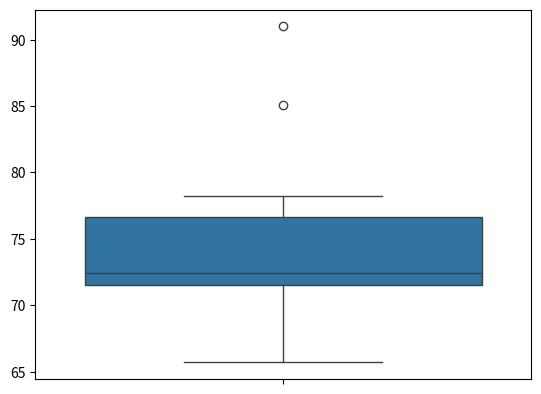

Here is the Python script that generated this plot:
import numpy as np
import matplotlib.pyplot as plt
import seaborn as sns
import math
import pandas as pd

#modelo de trabalho síncrono
data = np.array([94, 84.9, 82.6, 69.5, 80.1, 79.6, 81.4, 77.8, 81.7, 78.8, 73.2, 87.9, 87.9, 93.5, 82.3, 79.3, 78.3, 71.6, 88.6, 74.6, 74.1, 80.6])

# print(math.floor(min(data)), round(max(data)))

#modelo de trabalho assíncrono
data_2 = np.array([77.1, 71.7, 91, 72.2, 74.8, 85.1, 67.6, 69.9, 75.3, 71.7, 65.7, 72.6, 71.5, 78.2])

# bins: número pra dividir intervalo
# range: é o range né 

# plt.hist(data, 5, (round(min(data)), 95))
# plt.show()


# plt.hist(data_2, 5, (65, 95))
# plt.show()

# a função utiliza 
# sns.boxplot(data) # 
# plt.show()
# sns.boxplot(data_2) # 
# plt.show()

# sns.boxplot([data, data_2])
# plt.xticks([0,1], ['sync', 'async'])
# plt.xlabel(['work type'])
# plt.ylabel('houry')
# plt.show()

x = np.mean(data)
ponto_corte = np.std(data, ddof=1) * 3
inf, sup = x - ponto_corte, x + ponto_corte
outliers = data[(data < inf) | (data > inf)]
print(outliers)

sns.boxplot(data_2)
plt.show()
